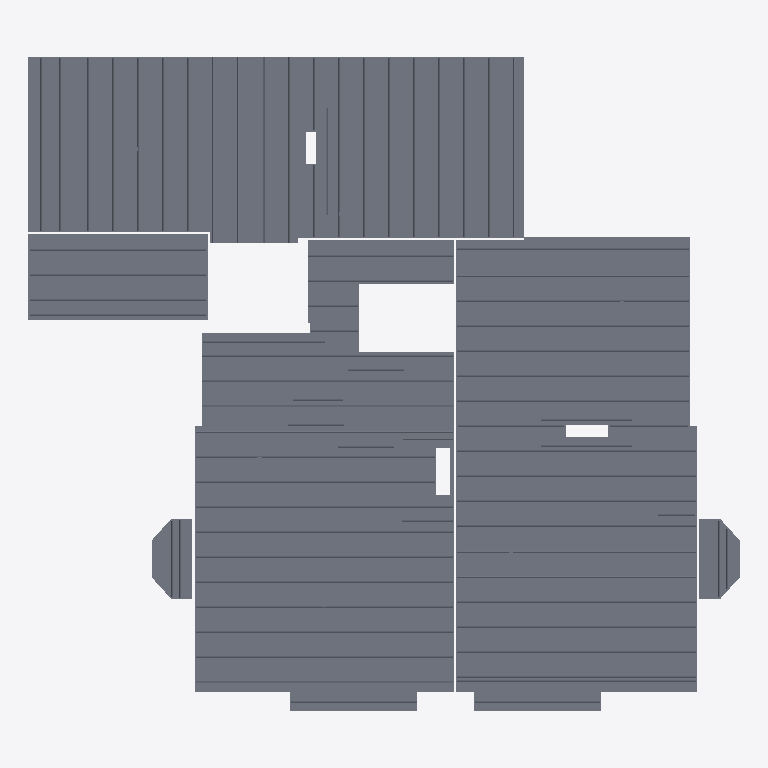
Plan cut of the same IFC building model at storey 'Level 2' (level 2.82 m, cut at 4.22 m), seen from above with north up, elements coloured by IFC class: 25 slabs (grey). No cut surface shows.
Extent 22.6 m × 20.9 m × 0.3 m (x, y, z). Storeys (1): Level 2 at 2.82 m. Elements (25): 25 IfcSlab.

HEADER;
FILE_DESCRIPTION(('ViewDefinition [CoordinationView]'),'2;1');
FILE_NAME('Project Number','2012-10-02T13:24:32',(''),(''),'iTConcrete','20100903_2115(x64)','');
FILE_SCHEMA(('IFC2X3'));
ENDSEC;
DATA;
#30=IFCPROJECT('bm0009PVo01AMNe0rQd800',#6,'Project Number',$,$,'','Project Status',(#21,#22),#18);
#34=IFCSITE('iG0003_gpG18NJu0e9gz00',#6,'Default',$,'',#132,$,$,.ELEMENT.,$,$,$,$,$);
#33=IFCBUILDING('Km0003ep6W18QnK0og_a00',#6,$,$,$,#134,$,$,.ELEMENT.,$,$,#7);
#31=IFCBUILDINGSTOREY('B0000FiS7m19lf4028SK00',#6,'Level 2',$,$,#130,$,$,.ELEMENT.,2820.0);
#896=IFCSLAB('FG000AtuVm1A6Za0dPVR00',#6,'Breedplaat [4]',$,'Breedplaat [4]',#881,$,'4',.FLOOR.);
#556=IFCSLAB('mm0001uNbG1DUUW0GgBh00',#6,'Breedplaat [3]',$,'Breedplaat [3]',#541,$,'3',.FLOOR.);
#1276=IFCSLAB('UG0003niY013Oye0DQah00',#6,'Breedplaat [5]',$,'Breedplaat [5]',#1261,$,'5',.FLOOR.);
#1911=IFCSLAB('7W000CoJd01AOs80$9fU00',#6,'Breedplaat [6]',$,'Breedplaat [6]',#1894,$,'6',.FLOOR.);
#3705=IFCSLAB('xW0008oIe011Zzm0OgP200',#6,'Breedplaat [10]',$,'Breedplaat [10]',#3690,$,'10',.FLOOR.);
#4065=IFCSLAB('UG00076tKm10iP800hXA00',#6,'Breedplaat [11]',$,'Breedplaat [11]',#4050,$,'11',.FLOOR.);
#4512=IFCSLAB('4W00047DpG1F4lu0IQDE00',#6,'Breedplaat [12]',$,'Breedplaat [12]',#4495,$,'12',.FLOOR.);
#5191=IFCSLAB('a00008qY3W15ST40AhVK00',#6,'Breedplaat [13]',$,'Breedplaat [13]',#5176,$,'13',.FLOOR.);
#5662=IFCSLAB('xG000DG8nW13edC0kgq000',#6,'Breedplaat [14]',$,'Breedplaat [14]',#5647,$,'14',.FLOOR.);
#3424=IFCSLAB('GG000935im16_O40Wg_v00',#6,'Breedplaat [9]',$,'Breedplaat [9]',#3405,$,'9',.FLOOR.);
#7823=IFCSLAB('NG000DIXnW10mBa0sxHN00',#6,'Breedplaat [20]',$,'Breedplaat [20]',#7808,$,'20',.FLOOR.);
#6727=IFCSLAB('4W000DswgG156Fu0jfnw00',#6,'Breedplaat [18]',$,'Breedplaat [18]',#6712,$,'18',.FLOOR.);
#9121=IFCSLAB('fm0009YlFG16gWq06BJ700',#6,'Breedplaat [25]',$,'Breedplaat [25]',#9106,$,'25',.FLOOR.);
#2650=IFCSLAB('rm0005iODG19tAm0nBH900',#6,'Breedplaat [7]',$,'Breedplaat [7]',#2629,$,'7',.FLOOR.);
#6407=IFCSLAB('hG000A9$Dm1BIU804BT$00',#6,'Breedplaat [17]',$,'Breedplaat [17]',#6392,$,'17',.FLOOR.);
#8523=IFCSLAB('mm0005ELOm17ErG0oQ0l00',#6,'Breedplaat [22]',$,'Breedplaat [22]',#8508,$,'22',.FLOOR.);
#8285=IFCSLAB('q0000BtX6W172jK01xUH00',#6,'Breedplaat [21]',$,'Breedplaat [21]',#8268,$,'21',.FLOOR.);
#7116=IFCSLAB('9W0005g_Um14UMS0$wsa00',#6,'Breedplaat [19]',$,'Breedplaat [19]',#7101,$,'19',.FLOOR.);
#3109=IFCSLAB('q00001$7JW1BBya0$h4B00',#6,'Breedplaat [8]',$,'Breedplaat [8]',#3092,$,'8',.FLOOR.);
#8814=IFCSLAB('z0000156UW12ueS0VOuR00',#6,'Breedplaat [23]',$,'Breedplaat [23]',#8799,$,'23',.FLOOR.);
#6095=IFCSLAB('o00007GNvm18h3K0zfPi00',#6,'Breedplaat [15]',$,'Breedplaat [15]',#6078,$,'15',.FLOOR.);
#6219=IFCSLAB('A0000FOLS01368O0IBhY00',#6,'Breedplaat [16]',$,'Breedplaat [16]',#6202,$,'16',.FLOOR.);
#266=IFCSLAB('TW0002ngmG16VT40gRvV00',#6,'Breedplaat [1]',$,'Breedplaat [1]',#249,$,'1',.FLOOR.);
#454=IFCSLAB('100005zIrW1DD$40CxfP00',#6,'Breedplaat [2]',$,'Breedplaat [2]',#439,$,'2',.FLOOR.);
#8999=IFCSLAB('am00034XGW1F1Yi0cuNW00',#6,'Breedplaat [24]',$,'Breedplaat [24]',#8984,$,'24',.FLOOR.);
ENDSEC;
